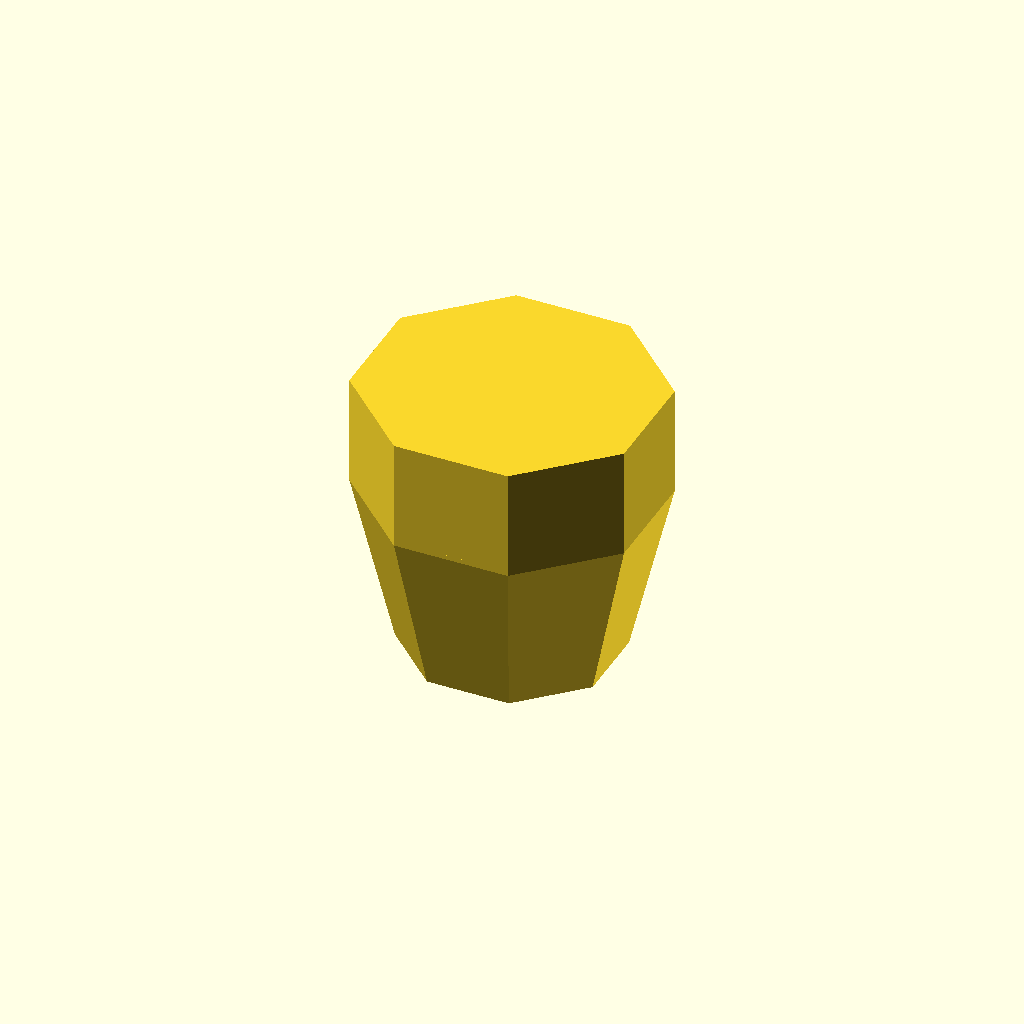
Cell 1: the model at its default parameters.
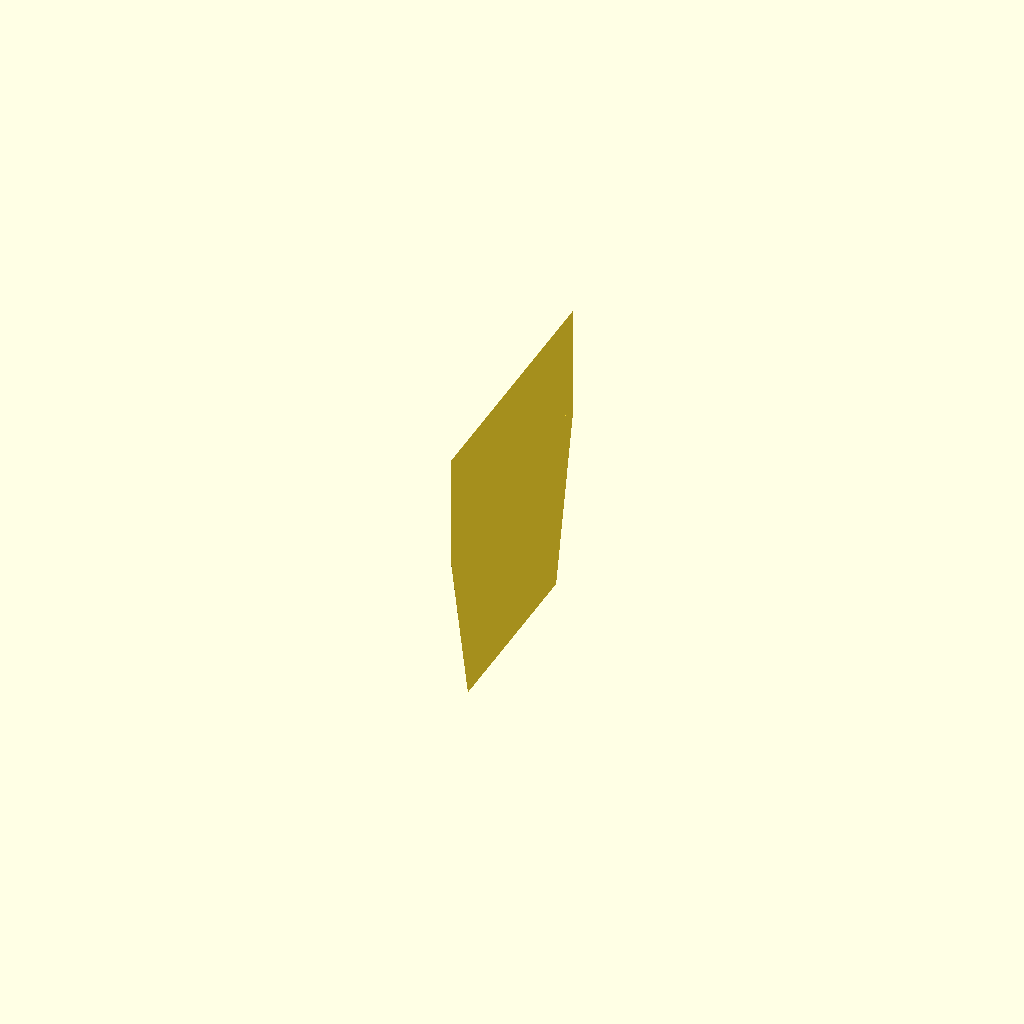
Cell 2 — bbox_X set to 0.01, the other parameters unchanged.
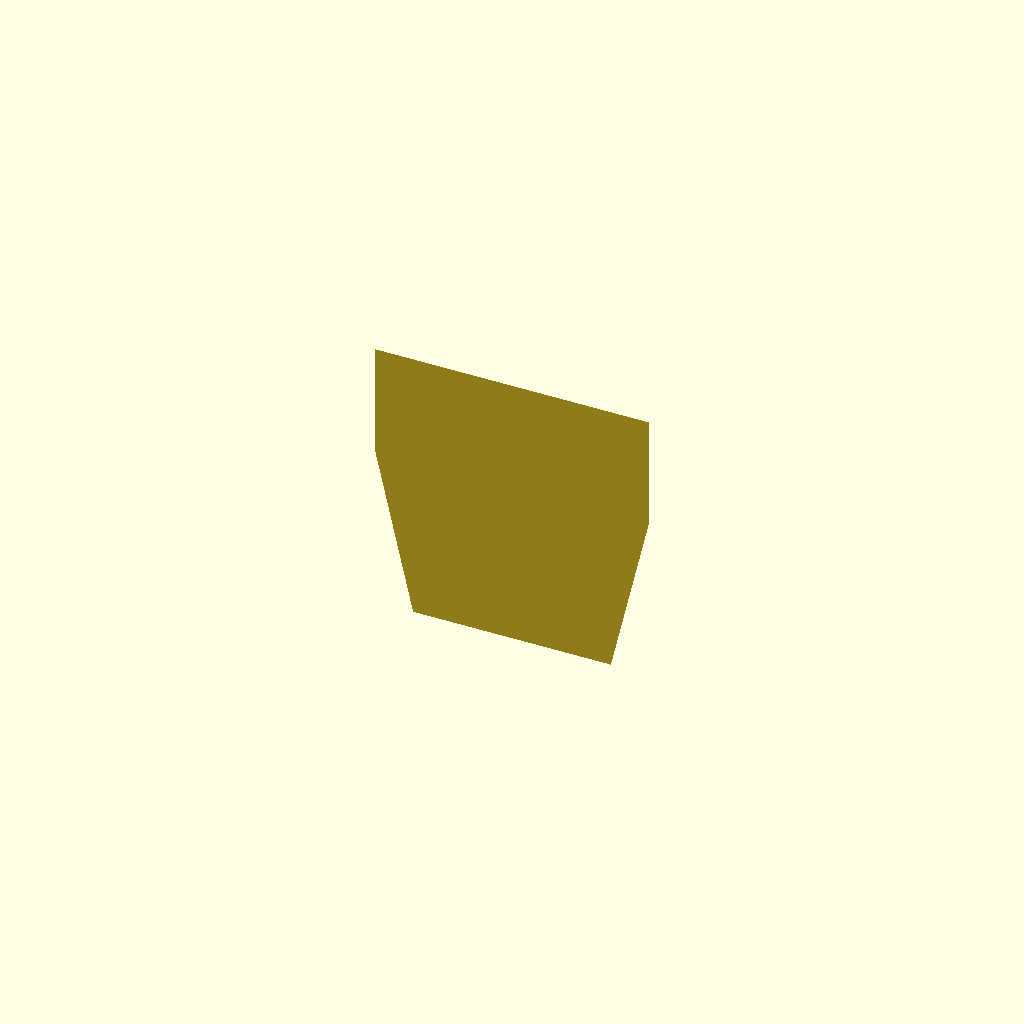
Cell 3: bbox_Y = 0.01 (everything else at default).
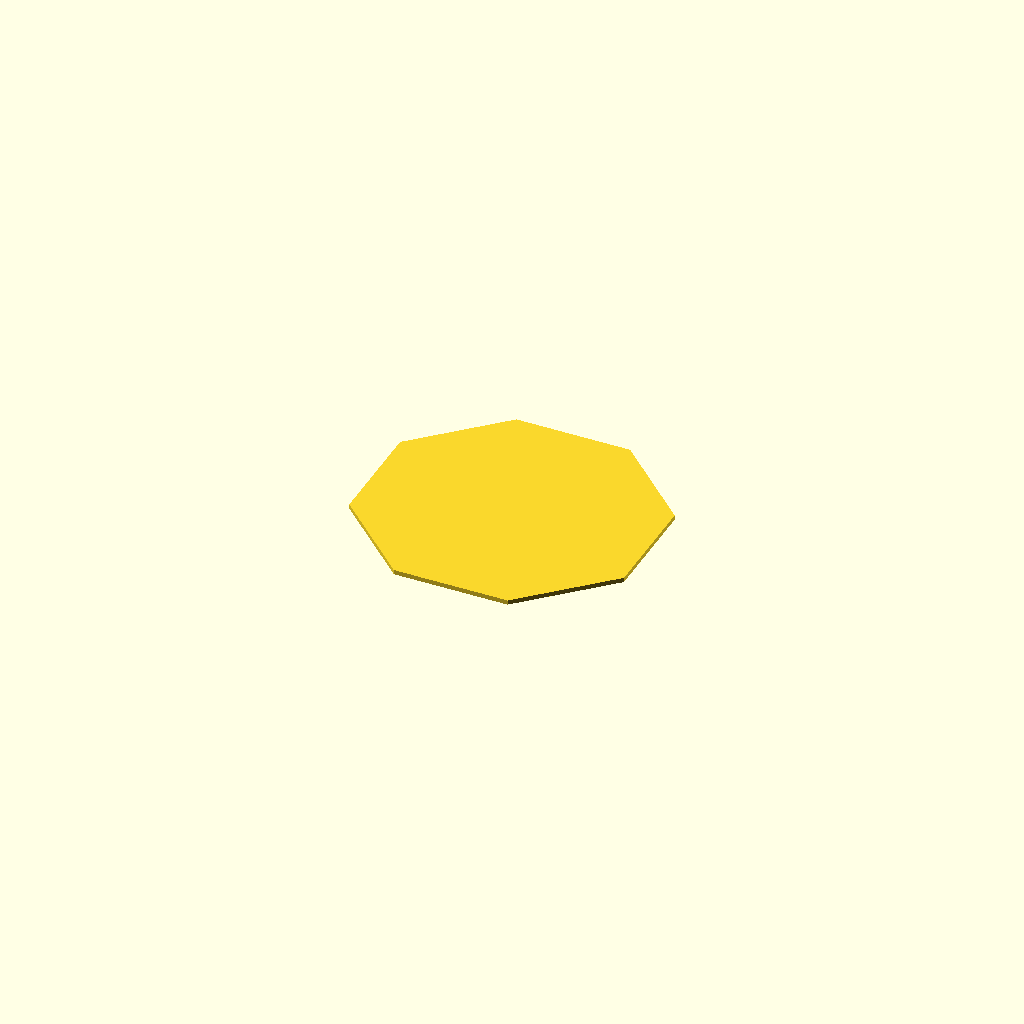
Cell 4 — bbox_Z set to 0.01, the other parameters unchanged.
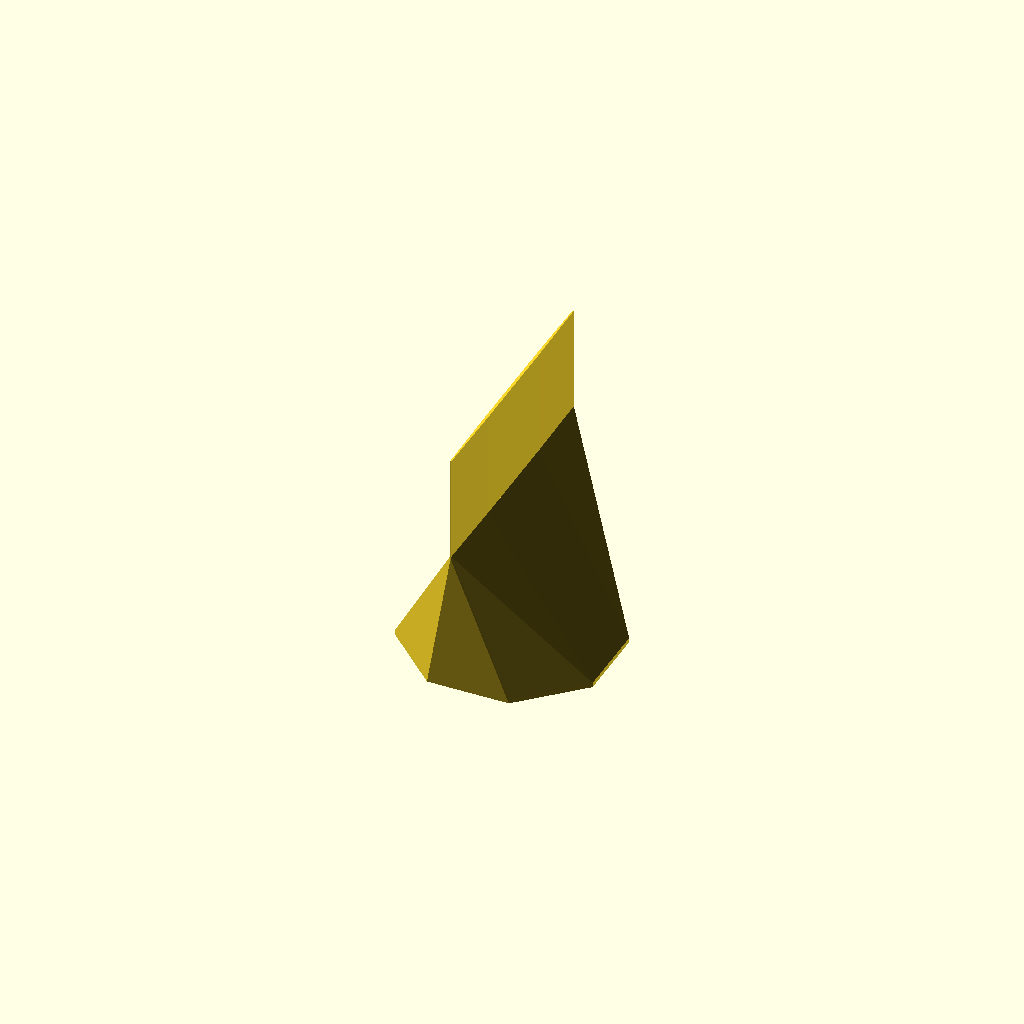
Cell 5: the same model with top_scale_X = 0.01.
One fixed orthographic camera (rotation 55°, 0°, 25°; colour scheme Cornfield) for every cell.
Source of the model, results/slice100k/craft/scad/103284.scad:
// Faceted truncated polyhedral solid (single connected piece)
// Bounding box target: 39.4 x 37.68 x 36.4 mm

bbox_X = 39.4;   //[19.7:78.8:0.01]
bbox_Y = 37.68;  //[18.84:75.36:0.01]
bbox_Z = 36.4;   //[18.2:72.8:0.01]

n_sides = 8;     //[6:16:1]

// Top (largest) polygon scale relative to bbox
top_scale_X = 1; //[0.8:1.2:0.01]
top_scale_Y = 1; //[0.8:1.2:0.01]

// Bottom (smallest) polygon scale relative to bbox
bottom_scale_X = 0.72; //[0.36:1.44:0.01]
bottom_scale_Y = 0.72; //[0.36:1.44:0.01]

// Height of near-vertical upper band (rest is tapered)
z_upper_wall = 14; //[7:28:0.1]

// Small overlap to guarantee watertight union
eps_overlap = 0.6; //[0.2:2:0.1]

function clamp(v, lo, hi) = v < lo ? lo : (v > hi ? hi : v);

// Regular n-gon points with independent X/Y scaling (ellipse-like scaling)
function ngon_pts(n, rx, ry, rot=0) =
    [ for (i = [0:n-1])
        [ rx * cos(rot + 360*i/n), ry * sin(rot + 360*i/n) ]
    ];

module truncated_faceted_solid() {
    // Derived dimensions
    z_upper = clamp(z_upper_wall, 0, bbox_Z);
    z_lower = bbox_Z - z_upper;

    rx_top = (bbox_X * top_scale_X) / 2;
    ry_top = (bbox_Y * top_scale_Y) / 2;

    rx_bot = (bbox_X * bottom_scale_X) / 2;
    ry_bot = (bbox_Y * bottom_scale_Y) / 2;

    // Slight rotation so front/back/left/right read as regular polygon silhouette
    rot = 180 / n_sides;

    union() {
        // Upper near-vertical band: straight extrusion of the top polygon
        translate([0, 0, bbox_Z/2 - z_upper/2])
            linear_extrude(height = z_upper + eps_overlap, center = true, convexity = 10)
                polygon(points = ngon_pts(n_sides, rx_top, ry_top, rot));

        // Lower tapered band: hull between a top polygon (at transition) and smaller bottom polygon
        hull() {
            // Transition ring (same as top polygon) at z = -bbox_Z/2 + z_lower
            translate([0, 0, -bbox_Z/2 + z_lower])
                linear_extrude(height = eps_overlap, center = true, convexity = 10)
                    polygon(points = ngon_pts(n_sides, rx_top, ry_top, rot));

            // Bottom polygon at z = -bbox_Z/2
            translate([0, 0, -bbox_Z/2])
                linear_extrude(height = eps_overlap, center = true, convexity = 10)
                    polygon(points = ngon_pts(n_sides, rx_bot, ry_bot, rot));
        }
    }
}

truncated_faceted_solid();
Parameter table extracted from the source (name, type, default, range or options):
bbox_X: number, default 39.4, range 0.01 to 19.7, step 78.8
bbox_Y: number, default 37.68, range 0.01 to 18.84, step 75.36
bbox_Z: number, default 36.4, range 0.01 to 18.2, step 72.8
n_sides: number, default 8, range 1 to 6, step 16
top_scale_X: number, default 1, range 0.01 to 0.8, step 1.2
top_scale_Y: number, default 1, range 0.01 to 0.8, step 1.2
bottom_scale_X: number, default 0.72, range 0.01 to 0.36, step 1.44
bottom_scale_Y: number, default 0.72, range 0.01 to 0.36, step 1.44
z_upper_wall: number, default 14, range 0.1 to 7, step 28
eps_overlap: number, default 0.6, range 0.1 to 0.2, step 2
